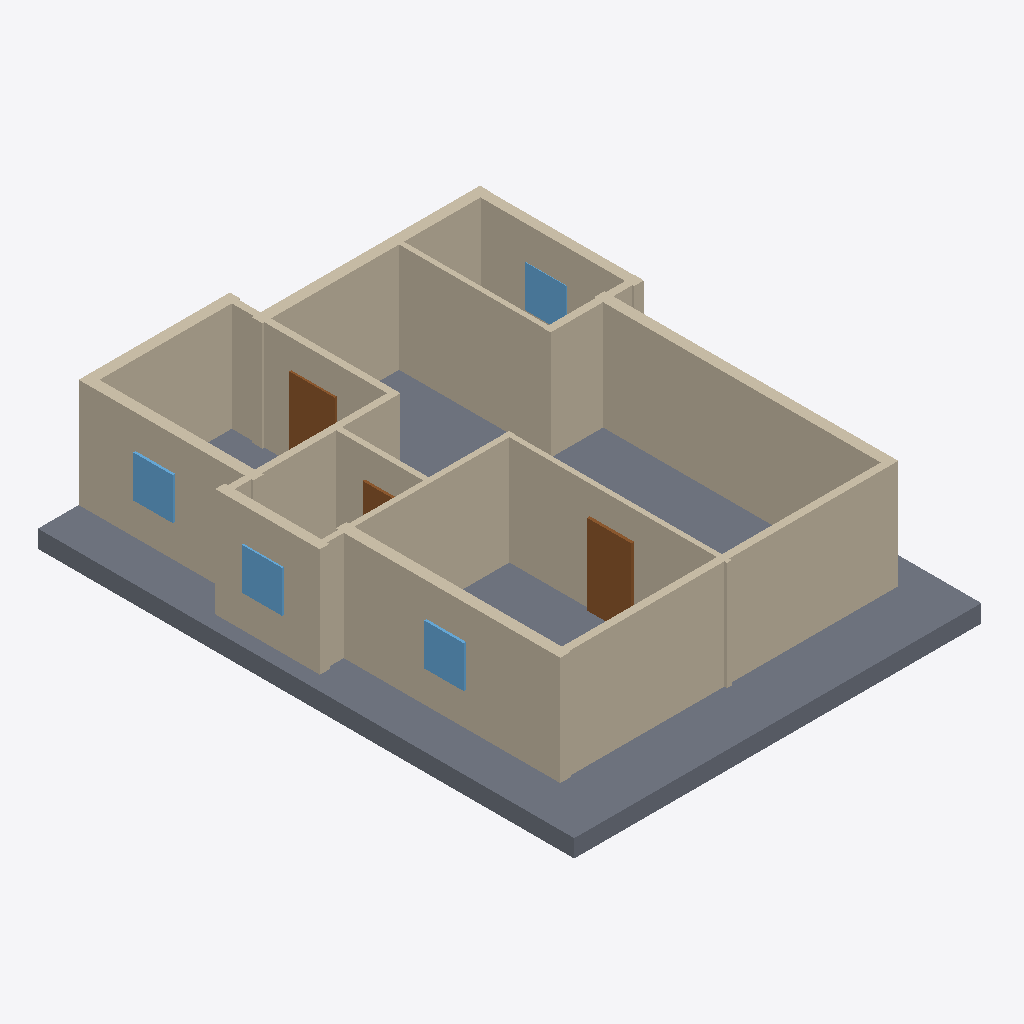
Isometric view of an IFC building model (IFC-SPF (STEP), schema IFC4, length unit millimetre), seen from the south-west, elements coloured by IFC class: 15 walls (beige), 4 windows (light blue), 3 doors (brown), 1 slab (grey).
Extent 11.0 m × 14.3 m × 3.4 m (x, y, z). Elements (26): 15 IfcWall, 6 IfcDoor, 4 IfcWindow, 1 IfcSlab.

HEADER;
FILE_DESCRIPTION(('ViewDefinition[DesignTransferView]'),'2;1');
FILE_NAME('/dev/null','2026-11-14T09:48:54+02:00',(''),(''),'IfcOpenShell 0.9.0.post1','IfcOpenShell 0.9.0.post1','Nobody');
FILE_SCHEMA(('IFC4'));
ENDSEC;
DATA;
#1=IFCPROJECT('3$OnXGL3L4$vu5ejzvZW5D',$,'plan2ifc',$,$,$,$,(#10),#5);
#12=IFCSITE('0y8aqwHmrAkvmXrRp9DKFT',$,'Site',$,$,$,$,$,$,$,$,$,$,$);
#13=IFCBUILDING('3o_heOAy18avPym_ygd9Wn',$,'Building',$,$,$,$,$,$,$,$,$);
#14=IFCBUILDINGSTOREY('02n04wI5PAFADKOzxHFMe_',$,'Level 0',$,$,$,$,$,$,$);
#569=IFCSLAB('05cq9CW2PBveK$DO7mKjjF',$,'Slab',$,$,#586,#576,$,$);
#129=IFCWALL('30VZANS1LBMOVeNjJObJsc',$,'Wall',$,$,#150,#140,$,$);
#283=IFCWALL('2_zysg23D4VOMTcjyfe12Z',$,'Wall',$,$,#304,#294,$,$);
#305=IFCWALL('0VNlF0odH7_QrIh36PDCOr',$,'Wall',$,$,#326,#316,$,$);
#195=IFCWALL('2JjjBqDLP2KvBgPC9qCqeo',$,'Wall',$,$,#216,#206,$,$);
#327=IFCWALL('3b9Zsp0aT0t9ZuAzYgOqrI',$,'Wall',$,$,#348,#338,$,$);
#41=IFCWALL('2x6WKxmav6Qhkdq0eI2Gdg',$,'Wall',$,$,#62,#52,$,$);
#151=IFCWALL('1RR9xBglH7rBbwLFsE4Rp0',$,'Wall',$,$,#172,#162,$,$);
#107=IFCWALL('0B7KjX7LbBkv8ccYl2UOwQ',$,'Wall',$,$,#128,#118,$,$);
#239=IFCWALL('3NRS7nl5DDyhC0Kg0rFj3G',$,'Wall',$,$,#260,#250,$,$);
#18=IFCWALL('3RMfFnNTX7iu2S8FvSkNEA',$,'Wall',$,$,#40,#29,$,$);
#173=IFCWALL('3YxKQraob38umNlwFTpUPp',$,'Wall',$,$,#194,#184,$,$);
#217=IFCWALL('1BtuEvvhr7IOi6iisM_nCj',$,'Wall',$,$,#238,#228,$,$);
#63=IFCWALL('1cVcnHruT46A6m64JvRB6d',$,'Wall',$,$,#84,#74,$,$);
#85=IFCWALL('3CQL$dQrn1efD8dJyp6yHe',$,'Wall',$,$,#106,#96,$,$);
#261=IFCWALL('3014B22dL81OnA3TiGxDmK',$,'Wall',$,$,#282,#272,$,$);
#437=IFCDOOR('12PhsQB49CPgHJZDuhFq$A',$,'Door',$,$,#458,#448,$,$,$,$,$,$);
#349=IFCDOOR('2Cqh6voab85OtPre_pLNnE',$,'Door',$,$,#370,#360,$,$,$,$,$,$);
#481=IFCWINDOW('2MG58WYirCVRpyHGnkkhU6',$,'Window',$,$,#502,#492,$,$,$,$,$,$);
#547=IFCWINDOW('0a4zXl4ID28RQ7OFHbwZEA',$,'Window',$,$,#568,#558,$,$,$,$,$,$);
#525=IFCWINDOW('2_vEFJZyb13xCZiAN$dZlG',$,'Window',$,$,#546,#536,$,$,$,$,$,$);
#503=IFCWINDOW('3cIj$QDOb1uQTa5dqc_3SB',$,'Window',$,$,#524,#514,$,$,$,$,$,$);
#393=IFCDOOR('0OVEbep7P3K8JKYPMnMF7G',$,'Door',$,$,#414,#404,$,$,$,$,$,$);
ENDSEC;
